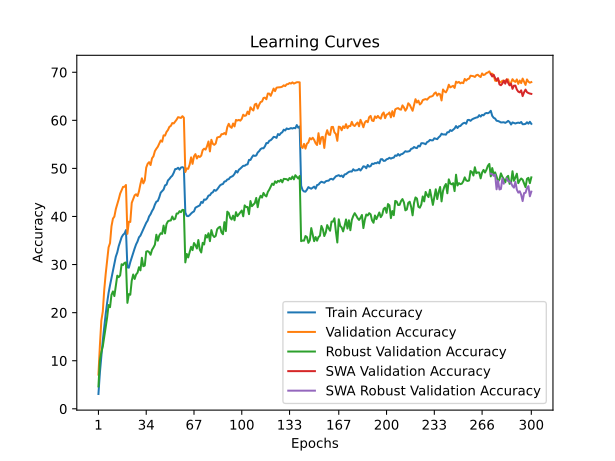

Source data for this figure (header and first rows):
time; train_accuracy; train_loss; valid_accuracy; valid_loss; valid_accuracy_robust; valid_accuracy_swa; valid_accuracy_robust_swa
106,0463; 3,0825; 5,0690; 7,1050; 4,6655; 4,6552; 7,1050; 4,6552
214,6594; 7,5312; 4,7291; 13,1700; 4,2653; 10,1034; 13,1700; 10,1034
323,5953; 10,8950; 4,5068; 18,3500; 4,0034; 11,7931; 18,3500; 11,7931
430,0932; 14,2088; 4,3061; 20,2200; 4,0111; 12,9655; 20,2200; 12,9655
536,6307; 17,0212; 4,1578; 24,7200; 3,7192; 14,8966; 24,7200; 14,8966
642,8329; 19,7100; 4,0247; 28,0450; 3,6113; 16,9655; 28,0450; 16,9655
748,4147; 22,0525; 3,9161; 30,9100; 3,5220; 19,0000; 30,9100; 19,0000
859,1074; 24,0987; 3,8166; 33,5750; 3,3713; 21,5862; 33,5750; 21,5862
964,4208; 25,6975; 3,7387; 34,4650; 3,3676; 21,1379; 34,4650; 21,1379
1071,1117; 27,1262; 3,6703; 37,9550; 3,2177; 23,6897; 37,9550; 23,6897
1183,0705; 28,6812; 3,5996; 39,5500; 3,1377; 24,4138; 39,5500; 24,4138
1293,3660; 30,2037; 3,5310; 39,9850; 3,1417; 23,4483; 39,9850; 23,4483
1403,7024; 31,6450; 3,4713; 41,5300; 3,0965; 25,5862; 41,5300; 25,5862
1510,6232; 32,5225; 3,4322; 42,5500; 3,0563; 27,6897; 42,5500; 27,6897
1617,2464; 33,8263; 3,3819; 43,5900; 3,0014; 27,3793; 43,5900; 27,3793
1730,1257; 34,7212; 3,3358; 44,7600; 2,9656; 27,7586; 44,7600; 27,7586
1838,5664; 35,6812; 3,2953; 45,4950; 2,9297; 30,0690; 45,4950; 30,0690
1945,4492; 36,1850; 3,2844; 46,1600; 2,9366; 29,8966; 46,1600; 29,8966
2051,5503; 36,4625; 3,2679; 46,1700; 2,9224; 30,3448; 46,1700; 30,3448
2157,8553; 37,1675; 3,2425; 46,5500; 2,9148; 30,4483; 46,5500; 30,4483
2268,2544; 29,4200; 3,5752; 36,3900; 3,3392; 22,0345; 36,3900; 22,0345
2377,0701; 29,3463; 3,5710; 38,9150; 3,2210; 23,8621; 38,9150; 23,8621
2485,3272; 30,5038; 3,5265; 38,8600; 3,2348; 23,7241; 38,8600; 23,7241
2594,9006; 31,4737; 3,4815; 42,8350; 3,0537; 26,6552; 42,8350; 26,6552
2705,5818; 32,5250; 3,4411; 43,6150; 2,9897; 27,9310; 43,6150; 27,9310
2814,1614; 33,3500; 3,4115; 44,4000; 3,0087; 27,0000; 44,4000; 27,0000
2924,0304; 34,2013; 3,3730; 44,6250; 2,9600; 27,9310; 44,6250; 27,9310
3034,4278; 34,8088; 3,3421; 44,2500; 2,9672; 28,3103; 44,2500; 28,3103
3145,7118; 35,6688; 3,3082; 45,2400; 2,9742; 29,4483; 45,2400; 29,4483
3255,2311; 36,0187; 3,2833; 46,7400; 2,9150; 28,7931; 46,7400; 28,7931
3364,0463; 36,7025; 3,2585; 47,9400; 2,8576; 31,4138; 47,9400; 31,4138
3473,7849; 37,3787; 3,2298; 46,8900; 2,9325; 29,6552; 46,8900; 29,6552
3583,6167; 38,1025; 3,2022; 47,5300; 2,8774; 29,7931; 47,5300; 29,7931
3694,3261; 38,6887; 3,1714; 50,1700; 2,7807; 32,6897; 50,1700; 32,6897
3805,2050; 39,1575; 3,1566; 50,9700; 2,7364; 32,7931; 50,9700; 32,7931
3972,9669; 40,0150; 3,1174; 51,3000; 2,7350; 32,5862; 51,3000; 32,5862
4087,4091; 40,4650; 3,0909; 50,6950; 2,7286; 32,0345; 50,6950; 32,0345
4200,2505; 41,1313; 3,0652; 52,1050; 2,6839; 33,0690; 52,1050; 33,0690
4315,7554; 41,6300; 3,0501; 52,5200; 2,6927; 33,5517; 52,5200; 33,5517
4429,5989; 42,4850; 3,0229; 53,6000; 2,6322; 34,1379; 53,6000; 34,1379
4561,2411; 43,0862; 2,9938; 54,0900; 2,6235; 36,2069; 54,0900; 36,2069
4683,0717; 43,2263; 2,9740; 54,5050; 2,6171; 34,9655; 54,5050; 34,9655
4795,3661; 43,9775; 2,9508; 55,1700; 2,5904; 36,0345; 55,1700; 36,0345
4908,7036; 44,9513; 2,9155; 55,8050; 2,5750; 36,5172; 55,8050; 36,5172
5020,3356; 45,2575; 2,8959; 55,5500; 2,5597; 36,3793; 55,5500; 36,3793
5141,1384; 45,6050; 2,8799; 56,8700; 2,5116; 38,1034; 56,8700; 38,1034
5262,7188; 46,4750; 2,8536; 56,8250; 2,5027; 36,4828; 56,8250; 36,4828
5421,9918; 46,6100; 2,8457; 57,5850; 2,4933; 38,4138; 57,5850; 38,4138
5548,1800; 47,4913; 2,8177; 57,9850; 2,4808; 39,0000; 57,9850; 39,0000
5660,7194; 47,8013; 2,7989; 58,6400; 2,4530; 39,1379; 58,6400; 39,1379
5779,2812; 48,2037; 2,7843; 58,8450; 2,4647; 39,1724; 58,8450; 39,1724
5894,1675; 48,4862; 2,7750; 59,4350; 2,4285; 40,0000; 59,4350; 40,0000
6017,2151; 49,0838; 2,7584; 59,3500; 2,4194; 39,3793; 59,3500; 39,3793
6143,8768; 49,8525; 2,7254; 59,7250; 2,4171; 39,5172; 59,7250; 39,5172
6261,4335; 49,8888; 2,7197; 60,1450; 2,4038; 40,6207; 60,1450; 40,6207
6381,1498; 50,1337; 2,7106; 60,6600; 2,3930; 40,6207; 60,6600; 40,6207
6497,3895; 49,7450; 2,7121; 60,5900; 2,3947; 41,1034; 60,5900; 41,1034
6638,5681; 50,1737; 2,7016; 60,4950; 2,3921; 40,8966; 60,4950; 40,8966
6780,1620; 50,2638; 2,7040; 60,8650; 2,3818; 41,3793; 60,8650; 41,3793
6928,1368; 50,0988; 2,7070; 60,5450; 2,3867; 41,3448; 60,5450; 41,3448
... 240 more rows
